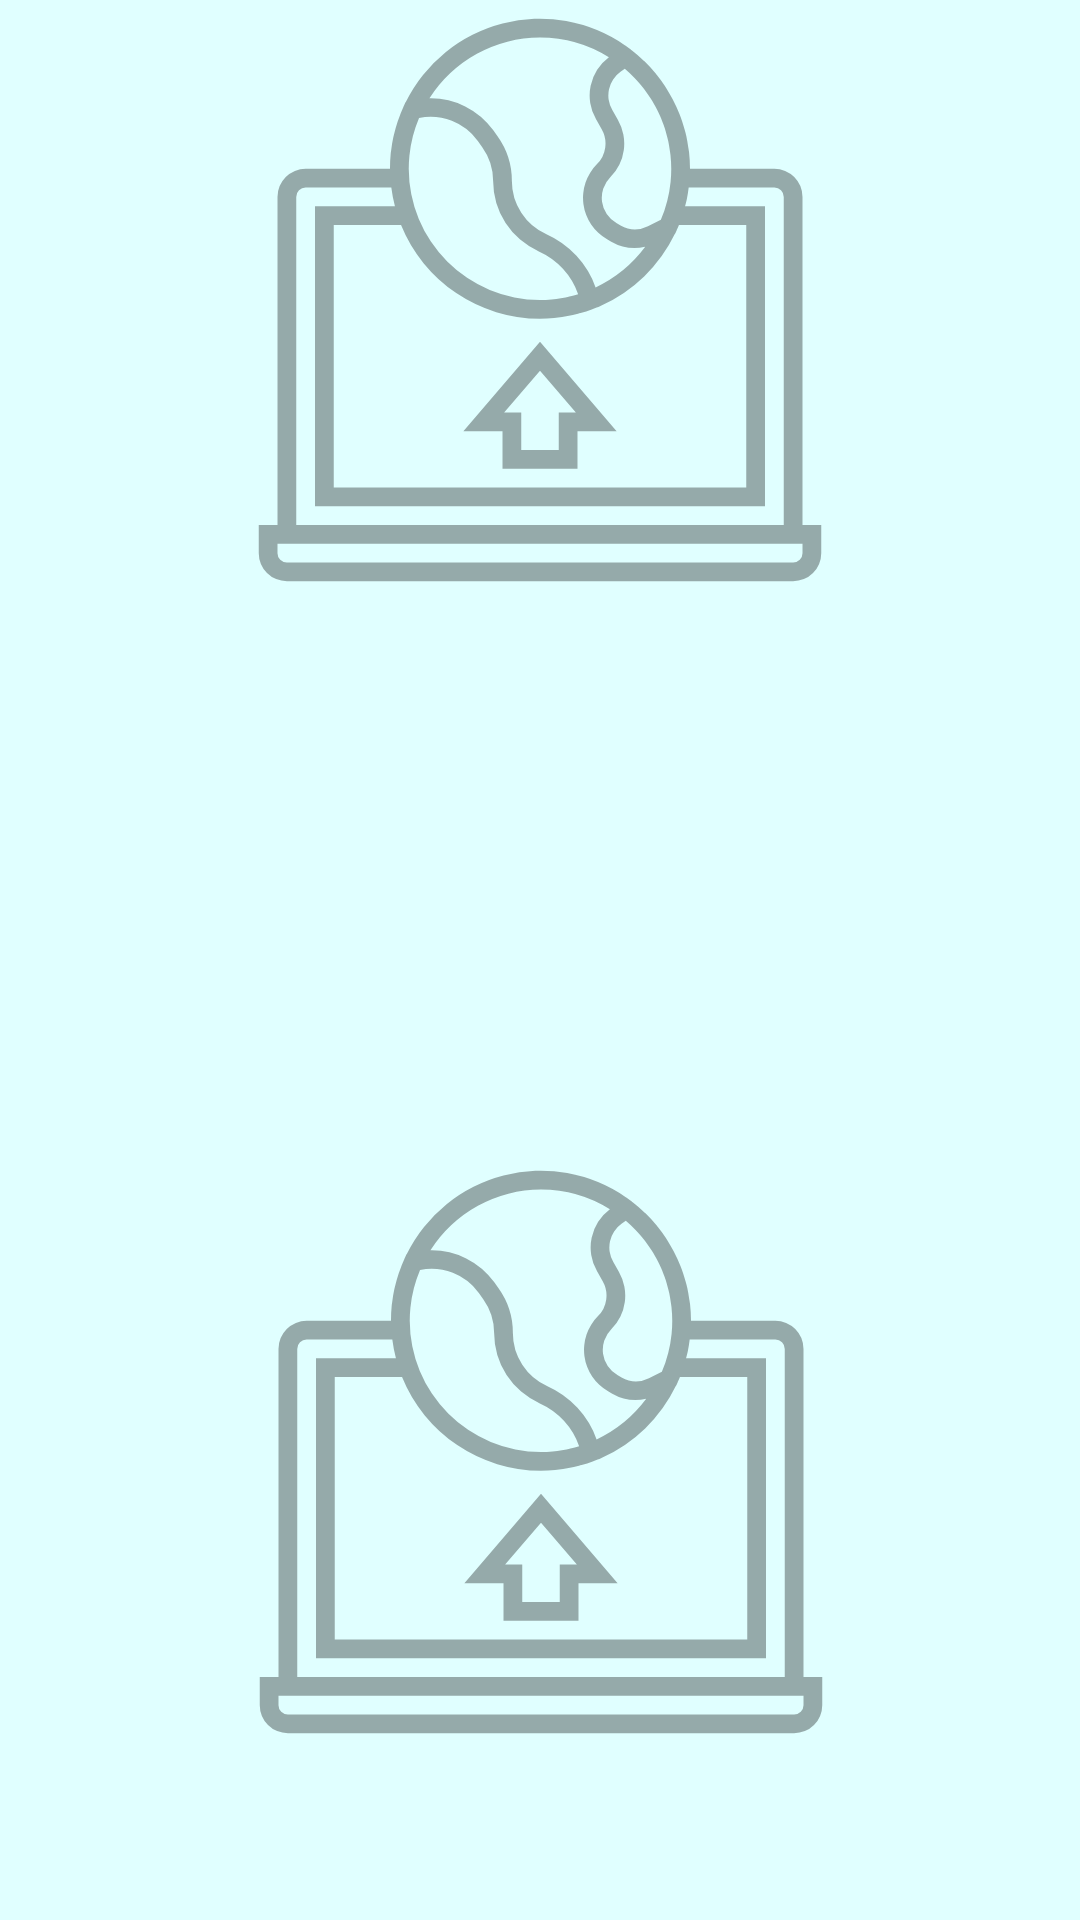

This screen was rendered from an Android layout file. Write that file and the resources it references.
<!-- AndroidManifest.xml: application theme AppTheme -->
<!-- res/layout/fragment_create.xml -->
<?xml version="1.0" encoding="utf-8"?>
<androidx.constraintlayout.widget.ConstraintLayout xmlns:android="http://schemas.android.com/apk/res/android"
    xmlns:app="http://schemas.android.com/apk/res-auto"
    xmlns:tools="http://schemas.android.com/tools"
    android:layout_width="match_parent"
    android:layout_height="match_parent">

<ImageView
    android:src="@drawable/ic_create"
    android:layout_width="200sp"
    android:layout_height="200sp"
    android:id="@+id/frag_create_imageview_header"
    app:layout_constraintTop_toTopOf="parent"
    app:layout_constraintStart_toStartOf="parent"
    app:layout_constraintEnd_toEndOf="parent"
    android:alpha="0.33"
    />


    <ImageView
        android:id="@+id/frag_create_imageview_footer"
        android:layout_width="200dp"
        android:layout_height="200dp"
        android:layout_marginBottom="56dp"
        android:alpha="0.33"
        android:src="@drawable/ic_create"
        app:layout_constraintBottom_toBottomOf="parent"
        app:layout_constraintEnd_toEndOf="parent"
        app:layout_constraintHorizontal_bias="0.502"
        app:layout_constraintStart_toStartOf="parent" />

    <FrameLayout
        android:id="@+id/frag_create_center_holder"
        android:name="com.lambdaschool.devlibs.ui.ui.create.CreateSubFragment"
        android:layout_width="298dp"
        android:layout_height="233dp"
        app:layout_constraintBottom_toBottomOf="parent"
        app:layout_constraintEnd_toEndOf="parent"
        app:layout_constraintHorizontal_bias="0.495"
        app:layout_constraintStart_toStartOf="parent"
        app:layout_constraintTop_toTopOf="parent"
        app:layout_constraintVertical_bias="0.444" />

    <TextView
        android:id="@+id/text_notifications"
        android:layout_width="match_parent"
        android:layout_height="wrap_content"
        android:layout_marginStart="8dp"
        android:layout_marginTop="8dp"
        android:layout_marginEnd="8dp"
        android:textAlignment="center"
        android:textSize="20sp"
        app:layout_constraintEnd_toEndOf="parent"
        app:layout_constraintBottom_toBottomOf="parent" />
</androidx.constraintlayout.widget.ConstraintLayout>
<!-- resources referenced by this layout -->
<resources>
  <!-- drawable ic_create: vector/xml drawable (drawable, 3728 chars, omitted) -->
  <style name="AppTheme" parent="Theme.AppCompat.Light.DarkActionBar">
          
          <item name="colorPrimary">@color/colorPrimary</item>
          <item name="colorPrimaryDark">@color/colorPrimaryDark</item>
          <item name="colorAccent">@color/colorAccent</item>
          <item name="android:colorBackground">@color/colorBackground</item>
          <item name="android:panelColorBackground">@color/colorBackgroundAccent</item>
      </style>
  <color name="colorPrimary">#3A9AD9</color>
  <color name="colorPrimaryDark">#354458</color>
  <color name="colorAccent">#29ABA4</color>
  <color name="colorBackground">#E0FFFF</color>
  <color name="colorBackgroundAccent">#C9EEFF</color>
</resources>
